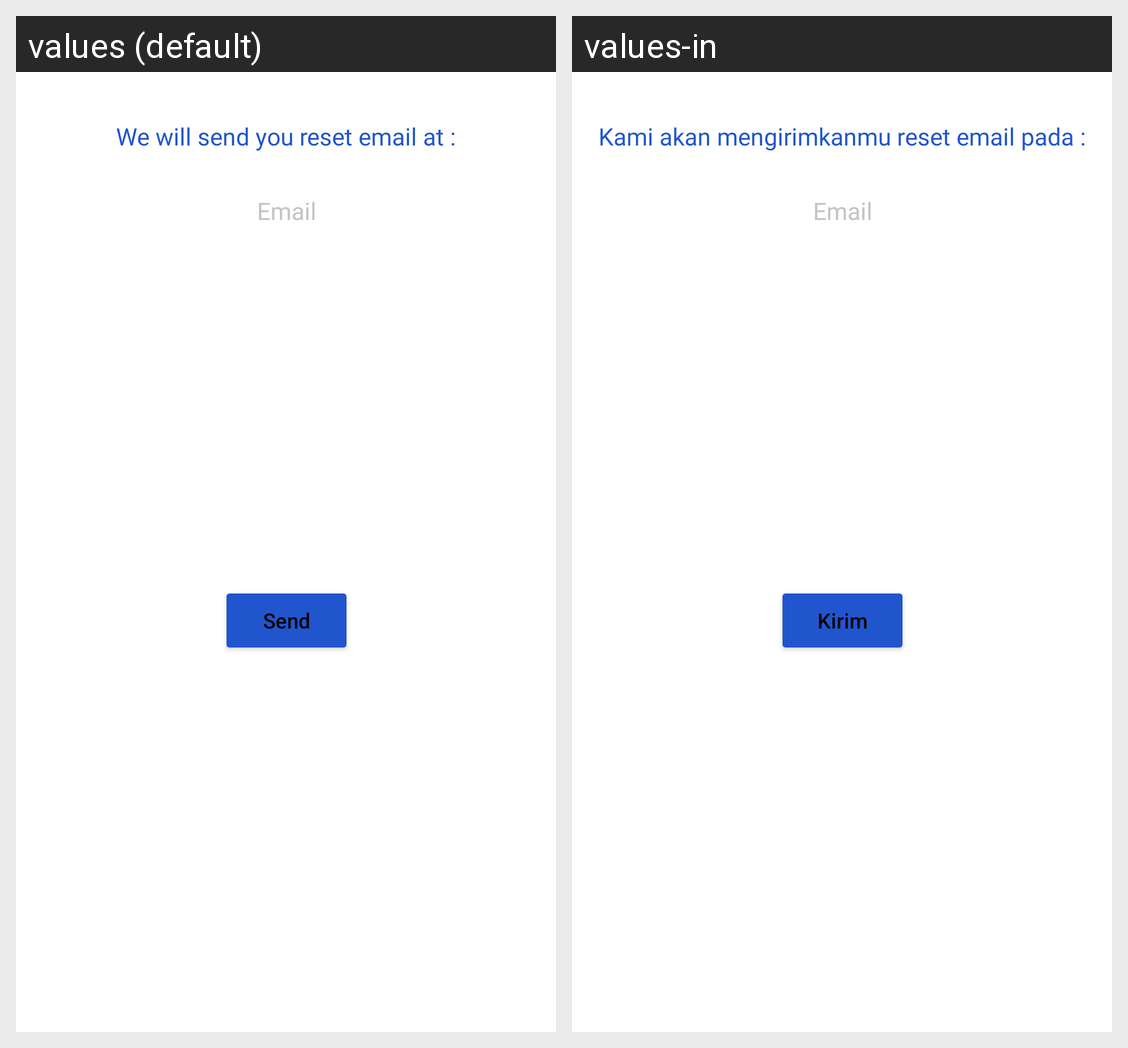

Translations of the strings shown on this Android screen, per locale in the grid:
Android screen res/layout/popup_forgetpass.xml rendered under 2 locales, left to right: values (default), values-in. Device: Nexus 5 (rendered at 1080×1920; each locale shown at half size, 540×960, under a caption strip naming it); theme Theme.Validin.
Strings drawn on this screen, with the default value and each locale's value (text and hints the layout hard-codes, and strings that could not be matched under every locale, appear in the picture but are not listed):

title_pass_rst
  values: We will send you reset email at :
  values-in: Kami akan mengirimkanmu reset email pada :

email
  values: Email
  values-in: Email

send
  values: Send
  values-in: Kirim
